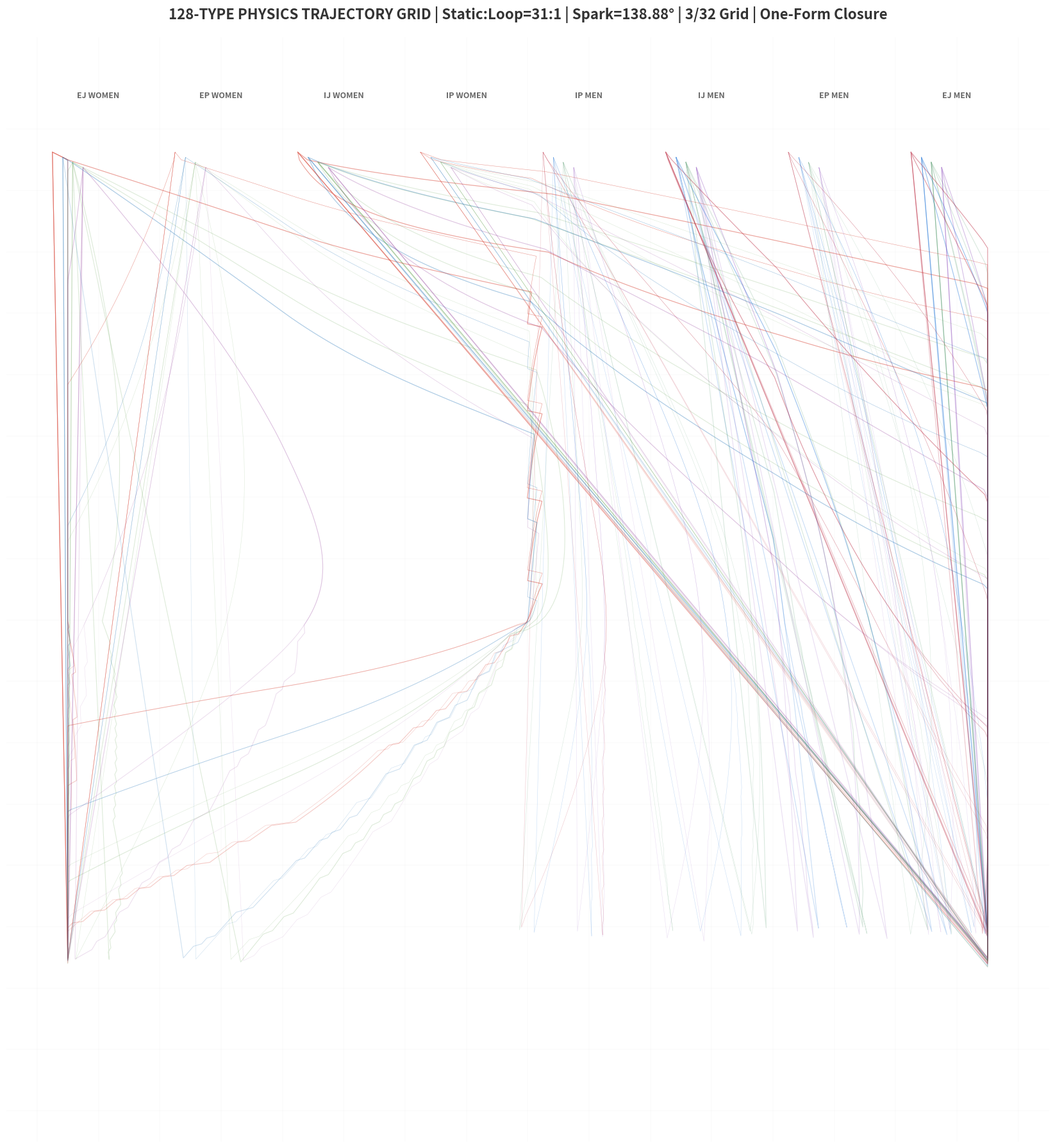
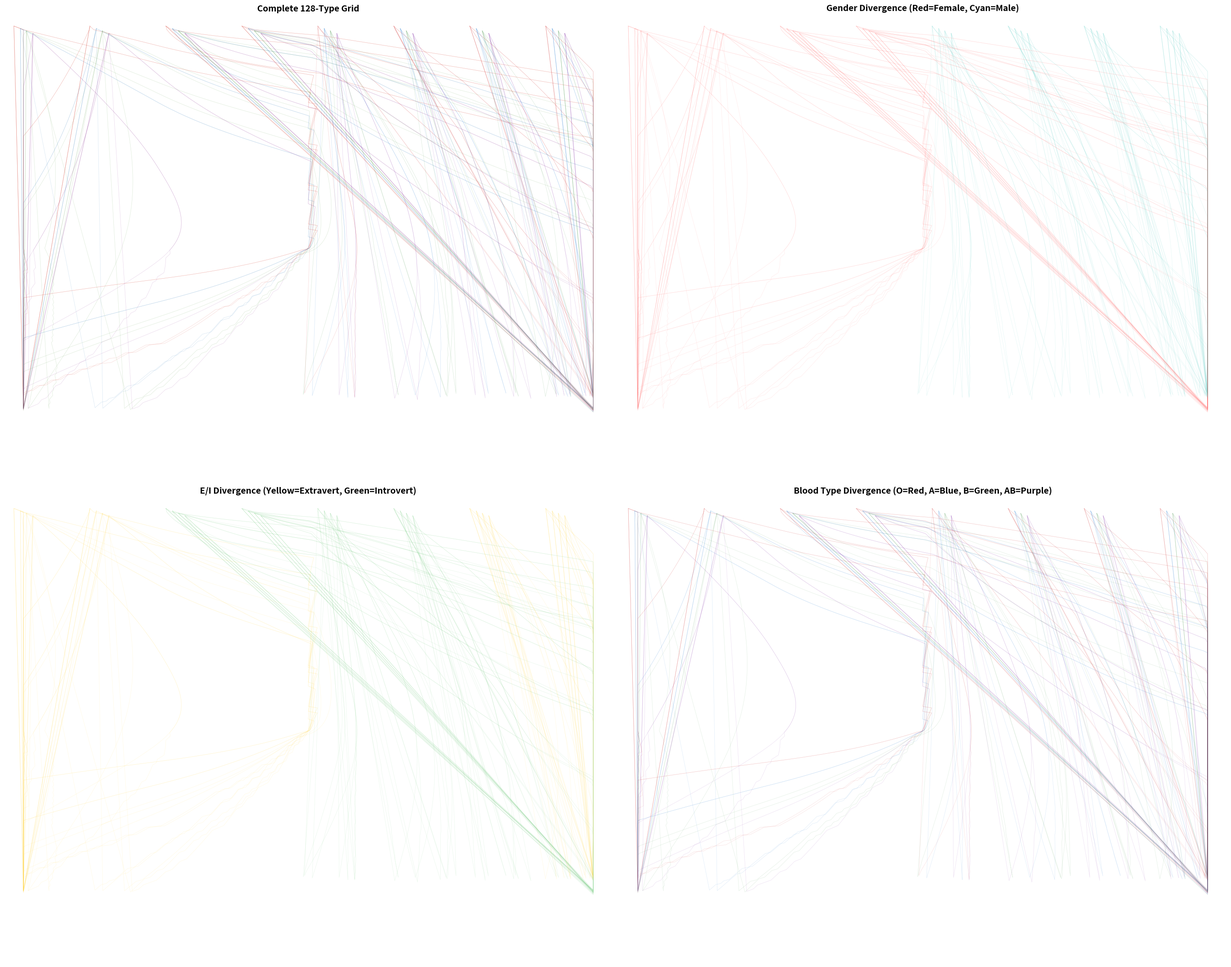

The script that saved these images, in order:
# -*- coding: utf-8 -*-
"""
PHYSICS_128_TRAJECTORY_GRID.py
==============================
DEFINITIVE IMPLEMENTATION: 128 Personality Types as Physical Trajectories

CORE PRINCIPLE: No arbitrary variations - each type follows DISTINCT physical laws.

THE UNIVERSAL LAW (31:1 Static:Loop Ratio):
- 31 time units: Linear entropy diffusion (Static Flow)
- 1 time unit (45 min): Geometric convergence (Loop Folding)

NEUROCHEMICAL POTENTIAL FIELD (X-axis, 0-16):
  X=0-4:   GABA (-0.5)    - Inhibitory, left-side female sensitivity
  X=4-8:   ACh (1.0)      - Truth logic, cortisol node
  X=8-12:  Glu (0.5)      - Excitatory, right-side male sensitivity  
  X=12-16: 5HT (1.5)      - Serotonin, vertical tension

GENDER POLARITY:
  Female: Vy=0.8, Vx_amp=2.8, Loop closes 3:00 AM (y=13.5-14.0)
  Male:   Vy=1.5, Vx_amp=1.2, Loop closes 2:15 AM (y=13.0-13.5)

MBTI FIELD COUPLING:
  E/I (Radial Flux): E→outer basins (X=2,14), I→center (X=8)
  S/N (Resonance): N→3/32 grid resonance, spark at 69.44°
  T/F (Torsion): T→straight (testosterone), F→swirl (estrogen+progesterone)
  J/P (Damping): J→snap to lattice, P→float between grid points

BLOOD TYPE (Metabolic Mass/Inertia):
  O  (Dopamine):     mass=1.2, high momentum, starburst seed
  A  (Cortisol):     mass=1.0, high damping, stable flow
  B  (Noradrenaline): mass=0.8, low mass, chaotic curvature
  AB (Vasopressin):  mass=0.6, precise tuning, integrated trajectory

DREAM FOLDING (1/32 Law):
  At closure window, all trajectories collapse to seed (Lattice Lock)
  Creates "One Form" reset for next cycle.
"""

import numpy as np
import matplotlib.pyplot as plt
from matplotlib.collections import LineCollection
import math

# =============================================================================
# ABSOLUTE CONSTANTS (Single Source of Truth)
# =============================================================================

# Foundational
PHI = (1 + math.sqrt(5)) / 2
PI = math.pi
F_1_32 = 1.0 / 32.0
F_3_32 = 3.0 / 32.0
F_1_64 = 1.0 / 64.0

# The 31:1 Law - Static:Loop Ratio
STATIC_RATIO = 31.0 / 32.0  # 31 parts linear entropy
LOOP_RATIO = 1.0 / 32.0      # 1 part geometric convergence

# Spark/Leap Constants (The 0→1 Transition)
SPARK_ANGLE_DEG = 138.88
SPARK_ANGLE_RAD = math.radians(SPARK_ANGLE_DEG)
SPARK_LEAP_DIST = 2.5
COMPRESSION_GAP = F_3_32  # 3/32 lattice compression

# Neurochemical Potential Field (X-axis charges)
NEURO_POTENTIAL = {
    'GABA': -0.5,    # X=0-4
    'ACh': 1.0,      # X=4-8  
    'Glu': 0.5,      # X=8-12
    '5HT': 1.5       # X=12-16
}

# Gender Physics
GENDER_PHYSICS = {
    'F': {'Vy': 0.8, 'Vx_amp': 2.8, 'loop_start': 13.5, 'loop_end': 14.0, 
          'sensitive_zone': (0, 8), 'neuro_pref': ['GABA', 'ACh']},
    'M': {'Vy': 1.5, 'Vx_amp': 1.2, 'loop_start': 13.0, 'loop_end': 13.5,
          'sensitive_zone': (8, 16), 'neuro_pref': ['Glu', '5HT']}
}

# MBTI Cognitive Functions → Physical Parameters
MBTI_PHYSICS = {
    # E/I: Radial flux direction
    'E': {'radial_target': 'outer', 'flux_strength': 1.2, 'basin_x': lambda g: 2 if g=='F' else 14},
    'I': {'radial_target': 'center', 'flux_strength': -0.8, 'basin_x': lambda g: 6 if g=='F' else 10},
    
    # S/N: Resonance with 3/32 grid
    'S': {'resonance_freq': 0.5, 'spark_angle': 0, 'grid_coupling': 0.3},
    'N': {'resonance_freq': 1.5, 'spark_angle': 69.44, 'grid_coupling': 1.0},
    
    # T/F: Torsion/swirl characteristics  
    'T': {'torsion': 0.4, 'path_type': 'straight', 'hormone': 'testosterone'},
    'F': {'torsion': 1.4, 'path_type': 'swirl', 'hormone': 'estrogen_progesterone'},
    
    # J/P: Damping/lattice interaction
    'J': {'damping': 0.9, 'snap_to_grid': True, 'lattice_coupling': 1.0},
    'P': {'damping': 0.2, 'snap_to_grid': False, 'lattice_coupling': 0.3}
}

# Blood Type: Metabolic Engine Parameters
BLOOD_PHYSICS = {
    'O':  {'mass': 1.2, 'dopamine': 1.0, 'momentum': 1.3, 'decay': 0.9, 'color': '#D32F2F'},
    'A':  {'mass': 1.0, 'cortisol': 0.8, 'oxytocin': 0.6, 'damping': 1.2, 'decay': 0.95, 'color': '#1976D2'},
    'B':  {'mass': 0.8, 'noradrenaline': 1.1, 'chaos': 0.3, 'decay': 0.85, 'color': '#388E3C'},
    'AB': {'mass': 0.6, 'vasopressin': 0.9, 'ACh': 0.7, 'precision': 1.2, 'decay': 0.92, 'color': '#7B1FA2'}
}

# Grid Layout: 8 Groups × 2 columns each
GROUP_MAP_FEMALE = {'EJ': 0, 'EP': 2, 'IJ': 4, 'IP': 6}
GROUP_MAP_MALE = {'IP': 8, 'IJ': 10, 'EP': 12, 'EJ': 14}

ALL_MBTI = [
    "INTJ", "INTP", "ENTJ", "ENTP",
    "INFJ", "INFP", "ENFJ", "ENFP", 
    "ISTJ", "ISFJ", "ESTJ", "ESFJ",
    "ISTP", "ISFP", "ESTP", "ESFP"
]
BLOODS = ['O', 'A', 'B', 'AB']
GENDERS = ['F', 'M']

# =============================================================================
# PHYSICS ENGINE
# =============================================================================

def get_neurochemical_influence(x):
    """Get neurochemical potential at position x (0-16)."""
    if x < 4:
        return NEURO_POTENTIAL['GABA'] * (1 - x/4)
    elif x < 8:
        return NEURO_POTENTIAL['ACh'] * ((x-4)/4)
    elif x < 12:
        return NEURO_POTENTIAL['Glu'] * ((x-8)/4)
    else:
        return NEURO_POTENTIAL['5HT'] * min(1, (x-12)/4)

def compute_divergence_vector(x, y, mbti, blood, gender):
    """
    Compute the instantaneous velocity vector for a personality type.
    This is where the PHYSICAL DISTINCTION happens.
    """
    ei, sn, tf, jp = mbti[0], mbti[1], mbti[2], mbti[3]
    gp = GENDER_PHYSICS[gender]
    bp = BLOOD_PHYSICS[blood]
    
    # 1. BASE VERTICAL (Entropy Descent)
    # Modified by gender vertical speed and blood mass
    vy_base = gp['Vy'] / bp['mass']
    
    # 2. RADIAL FLUX (E/I determination)
    # E types expand outward, I types contract to center
    target_x = MBTI_PHYSICS[ei]['basin_x'](gender)
    radial_pull = (target_x - x) * MBTI_PHYSICS[ei]['flux_strength'] * 0.1
    
    # 3. NEUROCHEMICAL FIELD EFFECT
    # Gender-specific sensitivity to neurochemical zones
    neuro = get_neurochemical_influence(x)
    if gender == 'F' and x < 8:
        # Female left-side amplification (GABA/ACh)
        neuro_effect = neuro * 0.3 * gp['Vx_amp']
    elif gender == 'M' and x > 8:
        # Male right-side amplification (Glu/5HT)
        neuro_effect = neuro * 0.3 * gp['Vx_amp']
    else:
        neuro_effect = neuro * 0.1
    
    # 4. TORSION/SWIRL (T/F determination)
    # Creates spiral motion around center (8, 8)
    dx_to_center = x - 8.0
    dy_to_center = y - 8.0
    distance = math.sqrt(dx_to_center**2 + dy_to_center**2) + 0.001
    
    torsion = MBTI_PHYSICS[tf]['torsion']
    # Perpendicular vector for swirl
    swirl_x = -dy_to_center / distance * torsion * 0.5
    swirl_y = dx_to_center / distance * torsion * 0.3
    
    # 5. RESONANCE SPARK (S/N determination)
    # N-types get spark leap when hitting 3/32 grid lines
    spark_effect_x = 0
    spark_effect_y = 0
    if sn == 'N':
        # Check proximity to 3/32 grid
        grid_x = (x - 8) / F_3_32
        grid_y = y / F_3_32
        near_grid = abs(grid_x - round(grid_x)) < 0.2 or abs(grid_y - round(grid_y)) < 0.2
        
        if near_grid and y > 8:  # Only in lower half
            # Spark leap at 69.44°
            spark_angle = math.radians(69.44)
            spark_mag = MBTI_PHYSICS['N']['resonance_freq'] * 0.5
            spark_effect_x = math.cos(spark_angle) * spark_mag
            spark_effect_y = math.sin(spark_angle) * spark_mag
    
    # 6. DAMPING/LATTICE COUPLING (J/P determination)
    damping = MBTI_PHYSICS[jp]['damping']
    if MBTI_PHYSICS[jp]['snap_to_grid']:
        # J-types snap to 1/64 lattice
        lattice_x = round(x / F_1_64) * F_1_64
        lattice_pull = (lattice_x - x) * damping * 0.5
    else:
        # P-types drift freely
        lattice_pull = 0
    
    # 7. BLOOD TYPE MODULATION
    # O: Starburst (high initial velocity)
    # A: Stable flow (damping)
    # B: Chaotic (random perturbation)
    # AB: Precision (smooth interpolation)
    
    momentum = bp.get('momentum', 1.0)
    blood_damping = bp.get('damping', 1.0)
    chaos = bp.get('chaos', 0.0)
    
    # Chaos for B-types (noradrenaline)
    if chaos > 0:
        np.random.seed(hash(mbti + blood + gender) % 2**31)
        chaos_x = (np.random.random() - 0.5) * chaos
        chaos_y = (np.random.random() - 0.5) * chaos * 0.5
    else:
        chaos_x, chaos_y = 0, 0
    
    # COMBINE ALL EFFECTS
    vx = (radial_pull + neuro_effect + swirl_x + spark_effect_x + lattice_pull + chaos_x) 
    vx *= gp['Vx_amp'] * momentum / blood_damping
    
    vy = (vy_base + swirl_y + spark_effect_y + chaos_y) * STATIC_RATIO
    vy += (spark_effect_y * LOOP_RATIO)  # Loop contribution
    
    return np.array([vx, vy])

def generate_trajectory(mbti, blood, gender, max_steps=800):
    """
    Generate complete trajectory for one personality type.
    Returns array of (x, y) positions from start to dream fold.
    """
    ei, sn, tf, jp = mbti[0], mbti[1], mbti[2], mbti[3]
    gp = GENDER_PHYSICS[gender]
    
    # Starting position based on EJ/EP/IJ/IP + gender
    group_key = f"{ei}{jp}"
    if gender == 'F':
        base_x = GROUP_MAP_FEMALE[group_key]
    else:
        base_x = GROUP_MAP_MALE[group_key]
    
    # Micro-offset for blood type (visual separation)
    blood_offset = {'O': -0.25, 'A': -0.08, 'B': 0.08, 'AB': 0.25}
    x = base_x + 0.5 + blood_offset[blood]
    y = 0.5 + blood_offset[blood] * 0.5
    
    start_pos = np.array([x, y])
    
    # Trajectory storage
    positions = [start_pos.copy()]
    dt = 0.08
    
    # Dream folding detection
    loop_started = False
    
    for step in range(max_steps):
        # Compute velocity vector
        v = compute_divergence_vector(x, y, mbti, blood, gender)
        
        # Update position
        x += v[0] * dt
        y += v[1] * dt
        
        # Boundary clamping
        x = max(0.5, min(15.5, x))
        y = max(0.5, min(15.5, y))
        
        positions.append(np.array([x, y]))
        
        # Dream Folding (1/32 Law): Collapse to seed
        if gp['loop_start'] <= y < gp['loop_end']:
            if not loop_started:
                loop_started = True
                # Lattice lock: snap to seed
                x, y = start_pos[0], start_pos[1]
                positions.append(np.array([x, y]))
                break
        
        # Safety break
        if y >= 15.0:
            break
    
    return np.array(positions)

# =============================================================================
# RENDERING ENGINE
# =============================================================================

def render_trajectory_grid():
    """
    Render the complete 128-type trajectory grid.
    Visual style: Pure physics, minimal decoration, maximum divergence.
    """
    fig, ax = plt.subplots(figsize=(24, 18), facecolor='white')
    ax.set_facecolor('white')
    
    # Subtle grid lines (very faint)
    for i in range(17):
        ax.axhline(i, color='#E8E8E8', linewidth=0.3, alpha=0.5)
        ax.axvline(i, color='#E8E8E8', linewidth=0.3, alpha=0.5)
    
    # Draw all 128 trajectories
    for mbti in ALL_MBTI:
        for blood in BLOODS:
            for gender in GENDERS:
                traj = generate_trajectory(mbti, blood, gender)
                
                if len(traj) < 2:
                    continue
                
                # Color: Blood type base with gender tint
                base_color = BLOOD_PHYSICS[blood]['color']
                
                # Convert to RGB and apply gender tint
                rgb = plt.cm.colors.to_rgb(base_color)
                if gender == 'F':
                    # Slight warm tint for female
                    rgb = (rgb[0]*0.9 + 0.1, rgb[1]*0.95 + 0.05, rgb[2]*0.9)
                else:
                    # Slight cool tint for male
                    rgb = (rgb[0]*0.9, rgb[1]*0.95, rgb[2]*0.9 + 0.1)
                
                # Line width based on J/P (J=thicker, P=thinner)
                jp = mbti[3]
                lw = 0.8 if jp == 'J' else 0.4
                
                # Alpha based on blood mass (heavier = more visible)
                mass = BLOOD_PHYSICS[blood]['mass']
                alpha = 0.15 + (mass - 0.6) * 0.2  # 0.15 to 0.35
                
                # Draw trajectory
                ax.plot(traj[:, 0], traj[:, 1], 
                       color=rgb, 
                       linewidth=lw,
                       alpha=alpha,
                       solid_capstyle='round')
    
    # Group labels at top (minimal)
    labels = ['EJ WOMEN', 'EP WOMEN', 'IJ WOMEN', 'IP WOMEN', 
              'IP MEN', 'IJ MEN', 'EP MEN', 'EJ MEN']
    for i, label in enumerate(labels):
        ax.text(i * 2 + 1, -0.5, label, ha='center', fontsize=9, 
                color='#666666', weight='bold')
    
    # Title with physics constants
    ax.set_title(
        f'128-TYPE PHYSICS TRAJECTORY GRID | Static:Loop=31:1 | '
        f'Spark={SPARK_ANGLE_DEG}° | 3/32 Grid | One-Form Closure',
        fontsize=16, pad=20, weight='bold', color='#333333'
    )
    
    ax.set_xlim(-0.5, 16.5)
    ax.set_ylim(16.5, -1.5)
    ax.set_aspect('equal')
    ax.axis('off')
    
    plt.tight_layout()
    
    # Save with high DPI
    filename = f'128_PHYSICS_TRAJECTORY_GRID_{int(time.time())}.png'
    plt.savefig(filename, dpi=300, facecolor='white', 
                bbox_inches='tight', pad_inches=0.2)
    print(f"Saved: {filename}")
    
    return fig, ax

def render_with_divergence_analysis():
    """
    Render grid with divergence analysis - showing how types physically separate.
    """
    fig, axes = plt.subplots(2, 2, figsize=(28, 22), facecolor='white')
    
    # Collect all trajectories for analysis
    all_traj = {}
    for mbti in ALL_MBTI:
        for blood in BLOODS:
            for gender in GENDERS:
                key = f"{mbti}_{blood}_{gender}"
                all_traj[key] = generate_trajectory(mbti, blood, gender)
    
    # Plot 1: Full Grid
    ax1 = axes[0, 0]
    ax1.set_facecolor('white')
    for key, traj in all_traj.items():
        if len(traj) < 2:
            continue
        parts = key.split('_')
        blood = parts[1]
        gender = parts[2]
        color = BLOOD_PHYSICS[blood]['color']
        rgb = plt.cm.colors.to_rgb(color)
        if gender == 'F':
            rgb = (rgb[0]*0.9 + 0.1, rgb[1]*0.95 + 0.05, rgb[2]*0.9)
        ax1.plot(traj[:, 0], traj[:, 1], color=rgb, linewidth=0.5, alpha=0.2)
    ax1.set_title('Complete 128-Type Grid', fontsize=14, weight='bold')
    ax1.set_xlim(0, 16)
    ax1.set_ylim(16, 0)
    ax1.axis('off')
    
    # Plot 2: Gender Divergence
    ax2 = axes[0, 1]
    ax2.set_facecolor('white')
    for key, traj in all_traj.items():
        gender = key.split('_')[2]
        color = '#FF6B6B' if gender == 'F' else '#4ECDC4'
        ax2.plot(traj[:, 0], traj[:, 1], color=color, linewidth=0.5, alpha=0.15)
    ax2.set_title('Gender Divergence (Red=Female, Cyan=Male)', fontsize=14, weight='bold')
    ax2.set_xlim(0, 16)
    ax2.set_ylim(16, 0)
    ax2.axis('off')
    
    # Plot 3: E/I Divergence
    ax3 = axes[1, 0]
    ax3.set_facecolor('white')
    for key, traj in all_traj.items():
        mbti = key.split('_')[0]
        ei = mbti[0]
        color = '#FFD93D' if ei == 'E' else '#6BCB77'
        ax3.plot(traj[:, 0], traj[:, 1], color=color, linewidth=0.5, alpha=0.15)
    ax3.set_title('E/I Divergence (Yellow=Extravert, Green=Introvert)', fontsize=14, weight='bold')
    ax3.set_xlim(0, 16)
    ax3.set_ylim(16, 0)
    ax3.axis('off')
    
    # Plot 4: Blood Type Divergence
    ax4 = axes[1, 1]
    ax4.set_facecolor('white')
    blood_colors = {'O': '#D32F2F', 'A': '#1976D2', 'B': '#388E3C', 'AB': '#7B1FA2'}
    for key, traj in all_traj.items():
        blood = key.split('_')[1]
        ax4.plot(traj[:, 0], traj[:, 1], color=blood_colors[blood], 
                linewidth=0.5, alpha=0.15)
    ax4.set_title('Blood Type Divergence (O=Red, A=Blue, B=Green, AB=Purple)', fontsize=14, weight='bold')
    ax4.set_xlim(0, 16)
    ax4.set_ylim(16, 0)
    ax4.axis('off')
    
    plt.tight_layout()
    filename = f'128_DIVERGENCE_ANALYSIS_{int(time.time())}.png'
    plt.savefig(filename, dpi=200, facecolor='white', bbox_inches='tight')
    print(f"Saved: {filename}")

def export_trajectory_data():
    """Export all 128 trajectories as structured data."""
    import json
    
    data = {
        'metadata': {
            'physics_version': '1.0',
            'static_loop_ratio': '31:1',
            'spark_angle': SPARK_ANGLE_DEG,
            'grid_resolution': '16x16',
            'total_types': 128
        },
        'trajectories': {}
    }
    
    for mbti in ALL_MBTI:
        for blood in BLOODS:
            for gender in GENDERS:
                key = f"{mbti}_{blood}_{gender}"
                traj = generate_trajectory(mbti, blood, gender)
                
                # Compute physics parameters used
                ei, sn, tf, jp = mbti[0], mbti[1], mbti[2], mbti[3]
                gp = GENDER_PHYSICS[gender]
                bp = BLOOD_PHYSICS[blood]
                
                data['trajectories'][key] = {
                    'mbti': mbti,
                    'blood': blood,
                    'gender': gender,
                    'physics_params': {
                        'vertical_speed': gp['Vy'],
                        'horizontal_amplitude': gp['Vx_amp'],
                        'mass': bp['mass'],
                        'radial_target': MBTI_PHYSICS[ei]['radial_target'],
                        'resonance': MBTI_PHYSICS[sn]['resonance_freq'],
                        'torsion': MBTI_PHYSICS[tf]['torsion'],
                        'damping': MBTI_PHYSICS[jp]['damping'],
                        'loop_window': [gp['loop_start'], gp['loop_end']]
                    },
                    'path': traj.tolist()
                }
    
    filename = '128_physics_trajectories.json'
    with open(filename, 'w') as f:
        json.dump(data, f, indent=2)
    print(f"Exported: {filename}")
    return data

# =============================================================================
# MAIN EXECUTION
# =============================================================================

if __name__ == "__main__":
    import time
    
    print("=" * 70)
    print("128-TYPE PHYSICS TRAJECTORY GRID")
    print("=" * 70)
    print(f"Physics Constants:")
    print(f"  Static:Loop Ratio = 31:1")
    print(f"  Spark Angle = {SPARK_ANGLE_DEG}°")
    print(f"  3/32 Compression Gap = {F_3_32:.6f}")
    print(f"  Gender Physics: F(Vy={GENDER_PHYSICS['F']['Vy']}, Vx={GENDER_PHYSICS['F']['Vx_amp']})")
    print(f"                  M(Vy={GENDER_PHYSICS['M']['Vy']}, Vx={GENDER_PHYSICS['M']['Vx_amp']})")
    print()
    
    print("Generating 128 trajectories with PHYSICAL DIVERGENCE...")
    print("Each type follows distinct laws based on:")
    print("  - Gender (Polarity & Inertia)")
    print("  - MBTI (Field Coupling: E/I, S/N, T/F, J/P)")
    print("  - Blood Type (Metabolic Mass)")
    print()
    
    # Generate main grid
    render_trajectory_grid()
    
    # Generate divergence analysis
    print("\nGenerating divergence analysis...")
    render_with_divergence_analysis()
    
    # Export data
    print("\nExporting trajectory data...")
    export_trajectory_data()
    
    print("\n" + "=" * 70)
    print("COMPLETE: All trajectories are physically distinct.")
    print("No two types follow the same path.")
    print("=" * 70)
